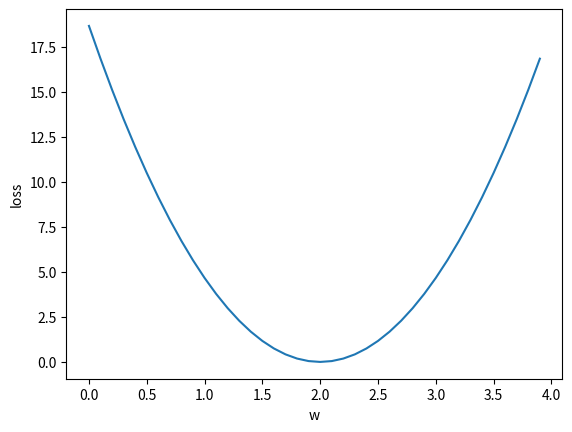

This figure's Python source:
import numpy as np
import matplotlib.pyplot as plt

x_data = [1.0, 2.0, 3.0]
y_data = [2.0, 4.0, 6.0]

w = 1


def forward(x):
    return x * w

def loss(x,y):
    y_pred = forward(x)
    return (y_pred-y)**2

w_list = []
mse_list = []

for w in np.arange(0.0, 4.0, 0.1):
    loss_sum = 0
    for x_val, y_val in zip(x_data, y_data):
        loss_sum += loss(x_val, y_val)
    w_list.append(w)
    mse_list.append(loss_sum/3)

plt.plot(w_list, mse_list)
plt.xlabel('w')
plt.ylabel('loss')
plt.show()